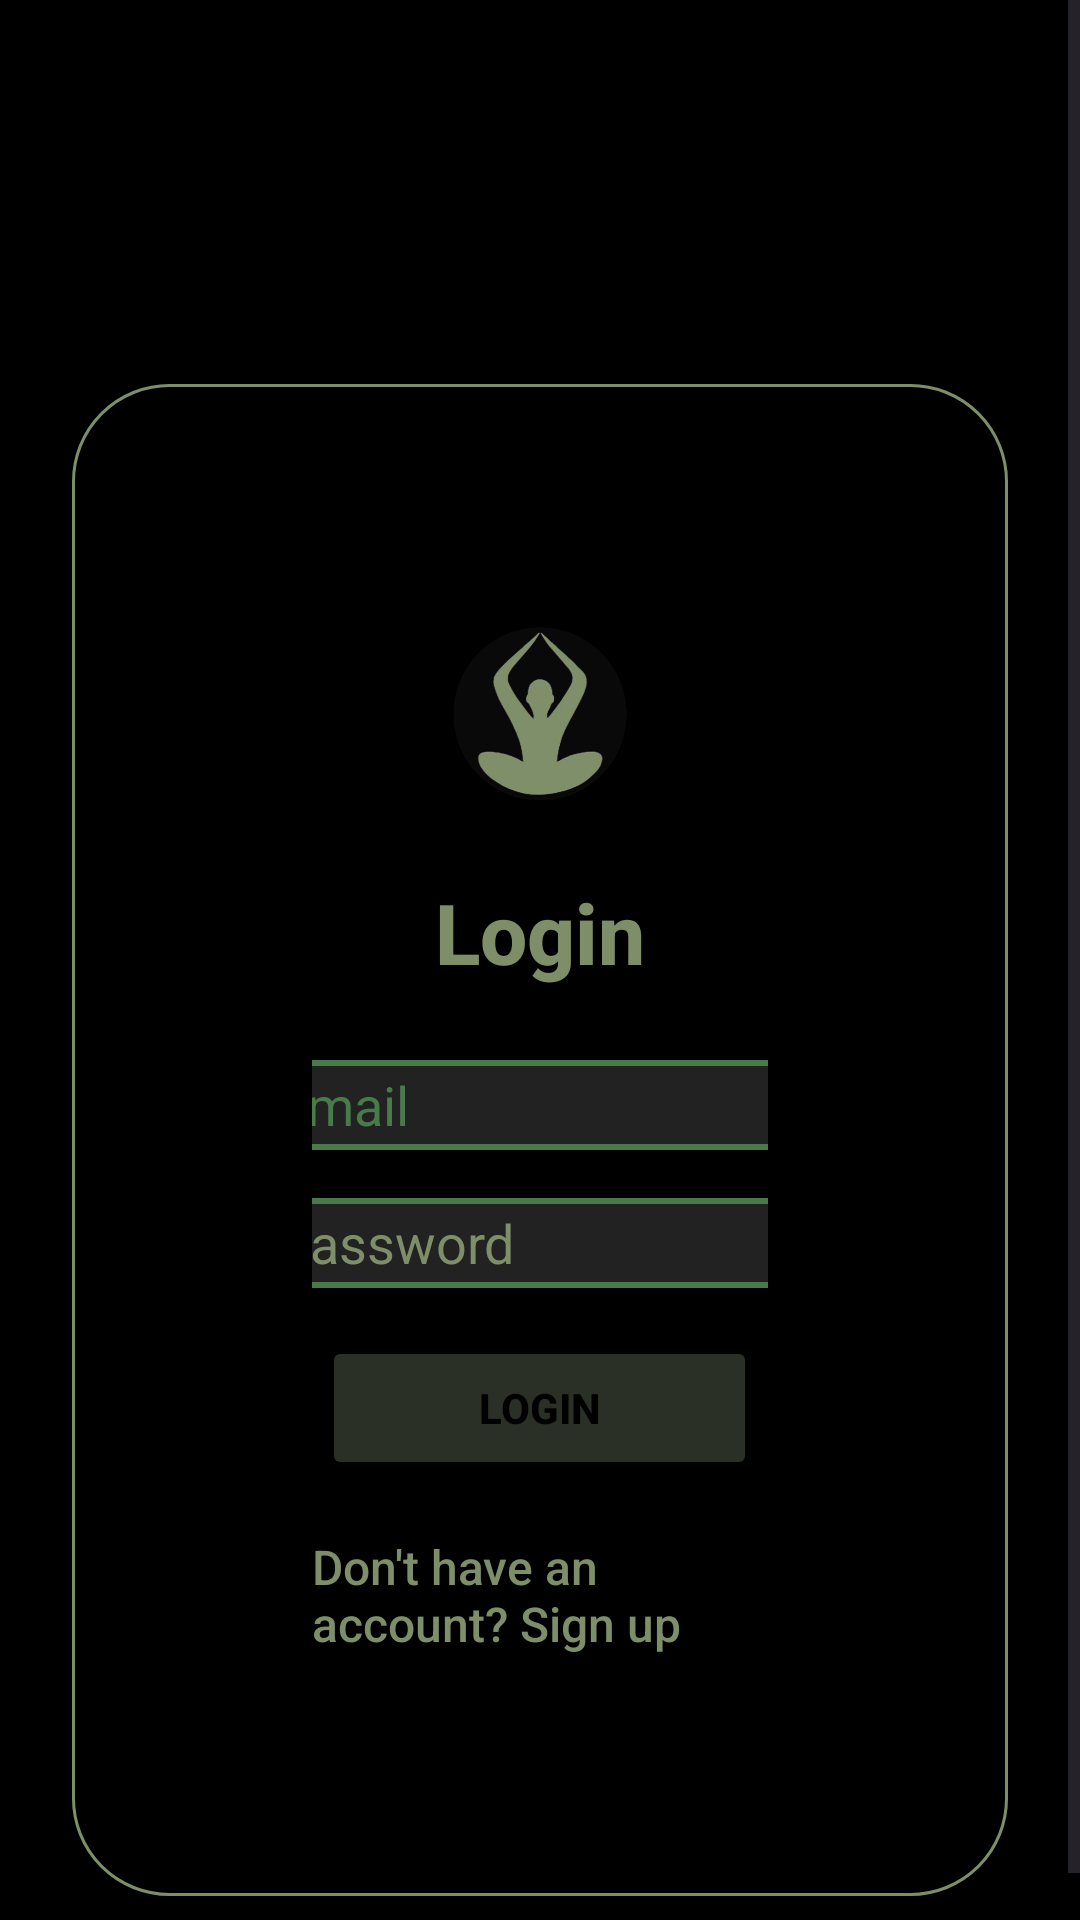

The Android layout XML behind this screen, and the referenced resources:
<!-- AndroidManifest.xml: application theme Theme.HabbitTracker -->
<!-- res/layout/activity_login.xml -->
<?xml version="1.0" encoding="utf-8"?>
<FrameLayout xmlns:android="http://schemas.android.com/apk/res/android"
    android:layout_width="match_parent"
    android:layout_height="match_parent"
    android:background="#000000">

    <ScrollView
        android:layout_width="match_parent"
        android:layout_height="match_parent"
        android:fillViewport="true">

        <FrameLayout
            android:layout_width="wrap_content"
            android:layout_height="wrap_content"
            android:layout_gravity="center"
            android:padding="24dp">

            <LinearLayout
                android:id="@+id/main"
                android:layout_width="wrap_content"
                android:layout_height="wrap_content"
                android:layout_marginTop="120sp"
                android:background="@drawable/rounded_green_frame"
                android:gravity="center_horizontal"
                android:orientation="vertical"
                android:padding="80dp">

                

                

                <ImageView
                    android:id="@+id/ivLogo"
                    android:layout_width="120dp"
                    android:layout_height="60dp"
                    android:layout_gravity="center_horizontal"
                    android:layout_marginBottom="24dp"
                    android:contentDescription="Logo"
                    android:scaleType="fitCenter"
                    android:src="@drawable/ic_logo" />

                <TextView
                    android:id="@+id/textView5"
                    android:layout_width="wrap_content"
                    android:layout_height="wrap_content"
                    android:layout_marginBottom="24dp"
                    android:fontFamily="sans-serif-medium"
                    android:text="Login"
                    android:textColor="@color/logo_color"
                    android:textSize="28sp"
                    android:textStyle="bold" />

                
                <EditText
                    android:id="@+id/email"
                    android:layout_width="200dp"
                    android:layout_height="30dp"
                    android:layout_marginBottom="16dp"
                    android:layout_marginLeft="16dp"
                    android:layout_marginRight="16dp"
                    android:background="@drawable/rounded_input_bg"
                    android:hint="Email"
                    android:inputType="textEmailAddress"
                    android:paddingLeft="12dp"
                    android:textColor="@color/logo_color"
                    android:textColorHint="#497A4A" />

                
                <EditText
                    android:id="@+id/Password"
                    android:layout_width="200dp"
                    android:layout_height="30dp"
                    android:layout_marginBottom="16dp"
                    android:layout_marginLeft="16dp"
                    android:layout_marginRight="16dp"
                    android:background="@drawable/rounded_input_bg"
                    android:hint="Password"
                    android:inputType="textPassword"

                    android:paddingLeft="12dp"
                    android:textColor="#FFF8F0"
                    android:textColorHint="@color/logo_color" />

                
                <Button
                    android:id="@+id/btnLogin"
                    android:layout_width="145dp"
                    android:layout_height="wrap_content"
                    android:layout_marginBottom="18dp"
                    android:backgroundTint="@color/btn_login"
                    android:text="Login"
                    android:textColor="@color/darkBackground"
                    android:textStyle="bold" />

                
                <TextView
                    android:id="@+id/tvSignup"
                    android:layout_width="wrap_content"
                    android:layout_height="wrap_content"
                    android:layout_gravity="center_horizontal"
                    android:clickable="true"
                    android:focusable="true"
                    android:fontFamily="sans-serif-medium"
                    android:text="@string/signUp"
                    android:textColor="@color/logo_color"
                    android:textSize="16sp" />


            </LinearLayout>
        </FrameLayout>
    </ScrollView>
</FrameLayout>
<!-- resources referenced by this layout -->
<resources>
  <color name="btn_login">#725F6D53</color>
  <color name="darkBackground">#000000</color>
  <color name="logo_color">#7E8E69</color>
  <!-- drawable ic_logo: png bitmap (drawable, 72181 bytes) -->
  <!-- drawable rounded_green_frame (drawable) -->
  <?xml version="1.0" encoding="utf-8"?>
  <shape xmlns:android="http://schemas.android.com/apk/res/android" android:shape="rectangle">
      <solid android:color="#000000"/>
      <corners android:radius="32dp"/>
      <stroke android:width="1dp" android:color="@color/logo_color"/>
  </shape>
  <!-- drawable rounded_input_bg (drawable) -->
  <?xml version="1.0" encoding="utf-8"?>
  <shape xmlns:android="http://schemas.android.com/apk/res/android" android:shape="rectangle">
      <solid android:color="#222222"/>
      <corners android:radius="18dp"/>
      <stroke android:width="2dp" android:color="#497A4A"/>
  </shape>
  <string name="signUp">Don\'t have an account? Sign up</string>
  <style name="Theme.HabbitTracker" parent="Base.Theme.HabbitTracker" />
  <style name="Base.Theme.HabbitTracker" parent="Theme.Material3.DayNight.NoActionBar">
          
          
      </style>
</resources>
